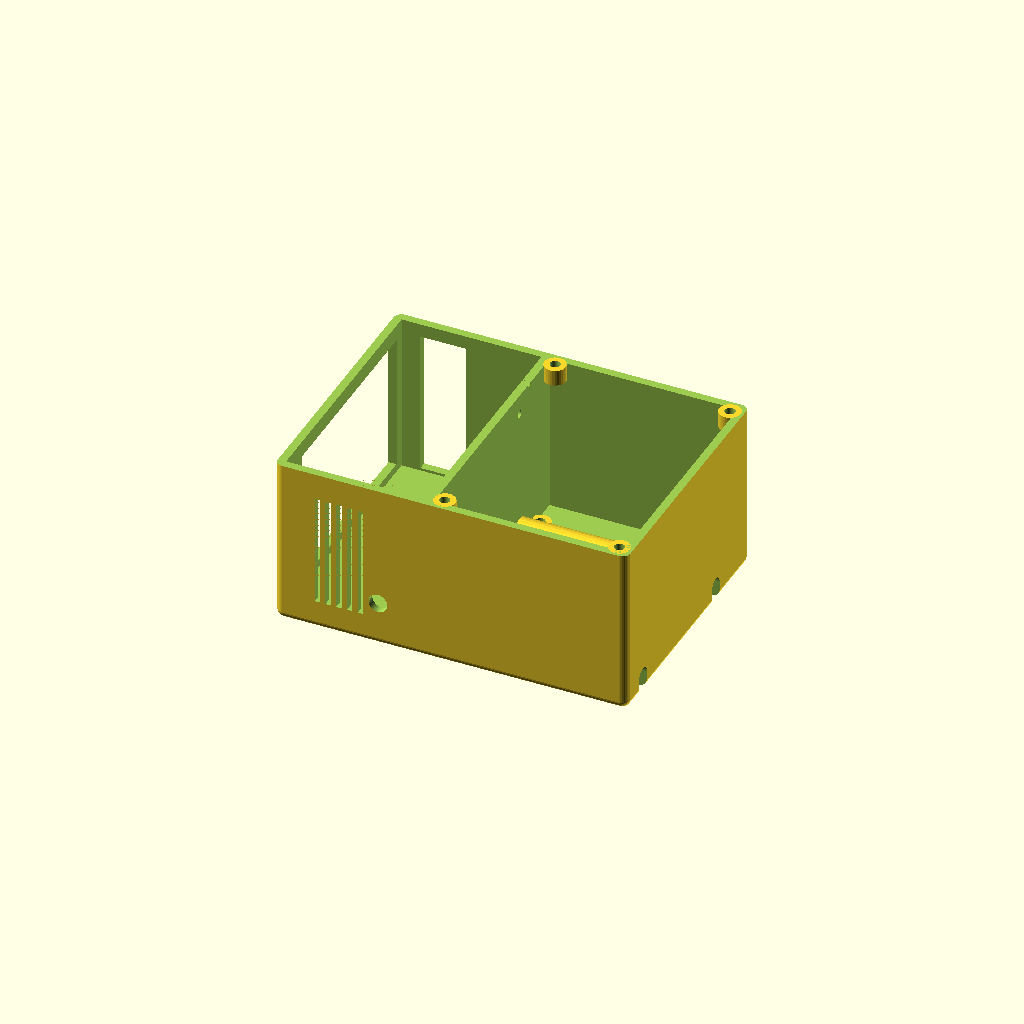
Cell 1: rendered with the file's own defaults.
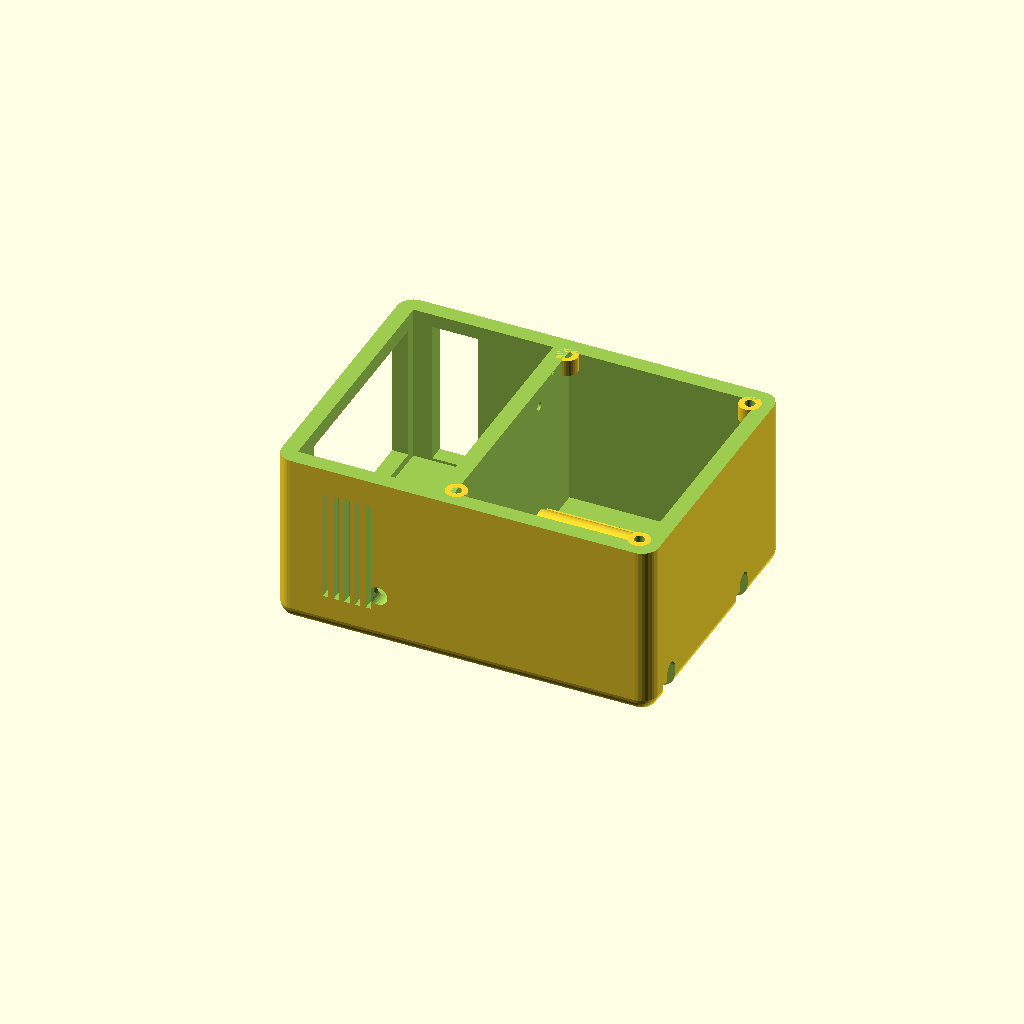
Cell 2 — wall set to 6, the other parameters unchanged.
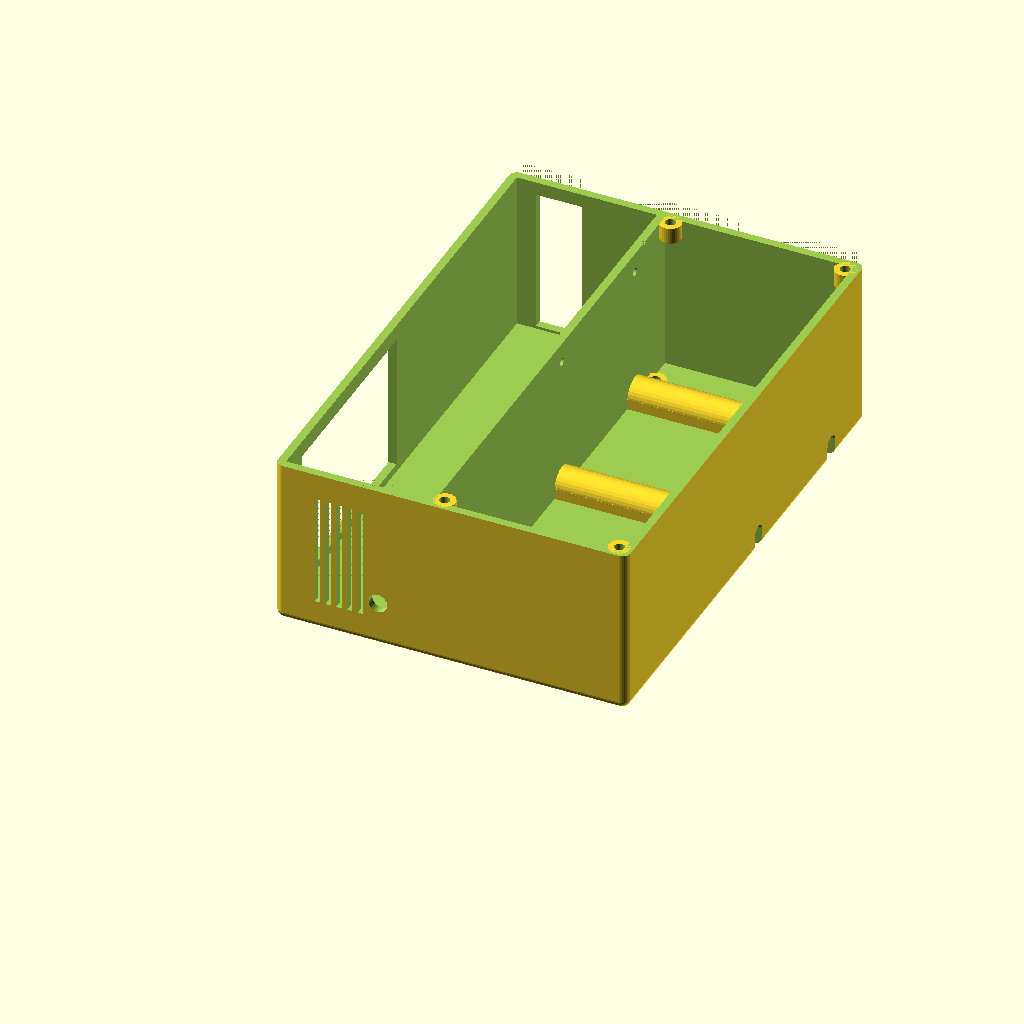
Cell 3: the same model with rpi_inner_x = 184.
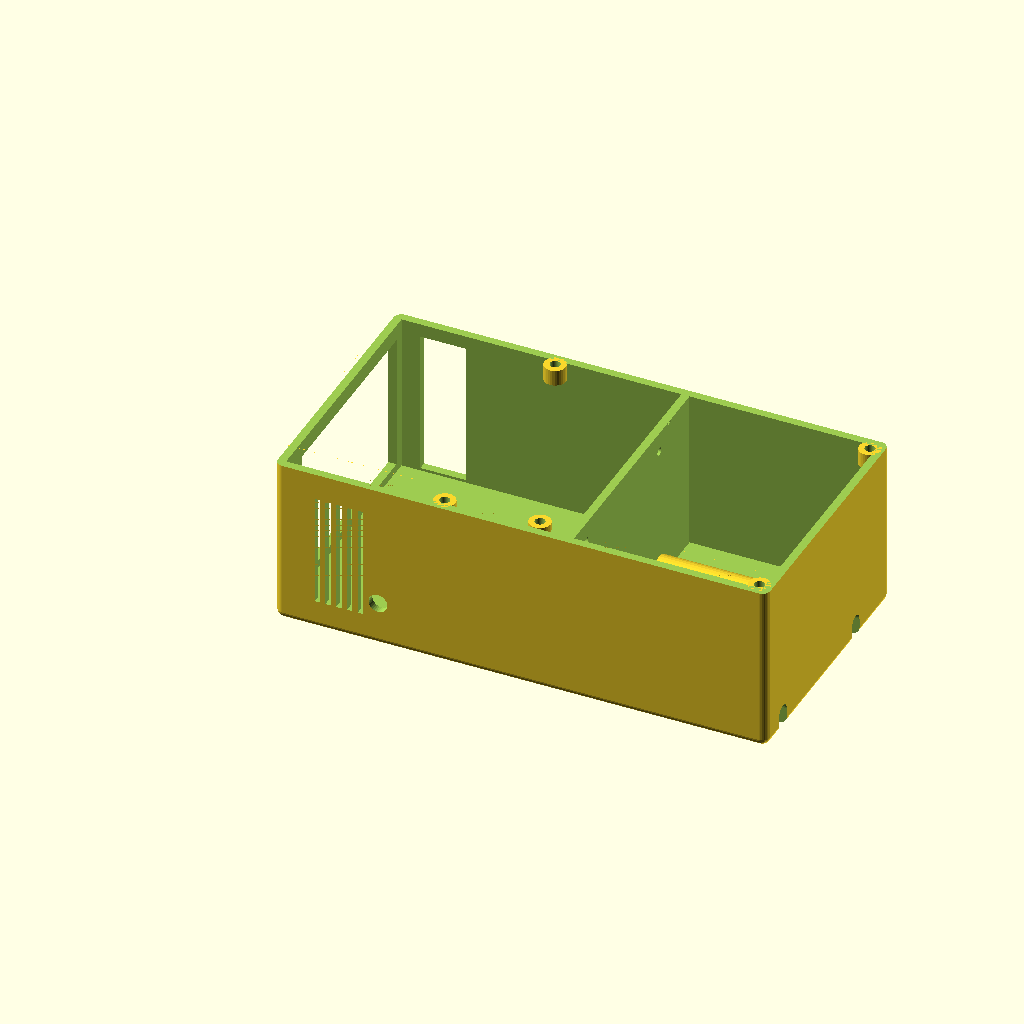
Cell 4 — rpi_inner_y set to 104, the other parameters unchanged.
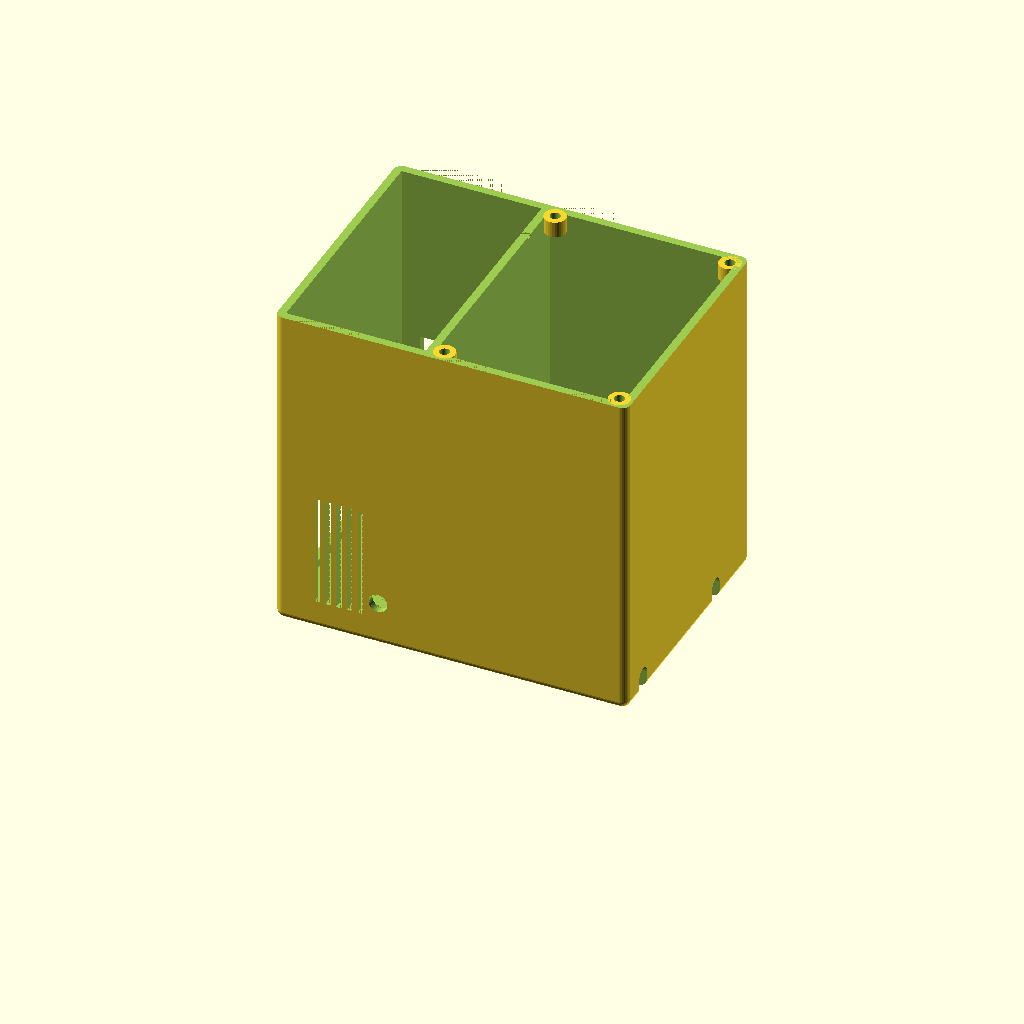
Cell 5 — rpi_inner_z set to 122, the other parameters unchanged.
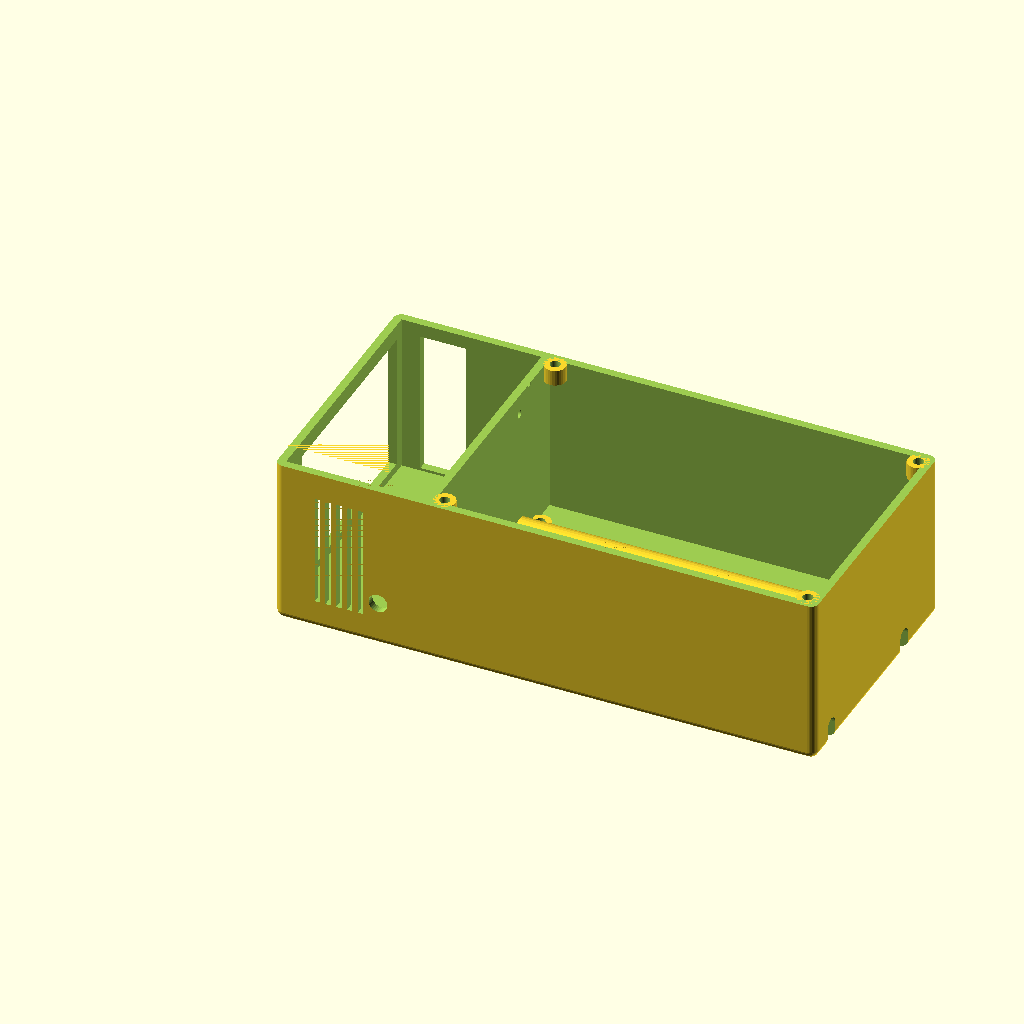
Cell 6 — spk_inner_y set to 140, the other parameters unchanged.
One fixed orthographic camera (rotation 55°, 0°, 25°; colour scheme Cornfield) for every cell.
OpenSCAD source file case/nostromo.scad:
// ============================================
// NOSTROMO — RPi5 Terminal + Speaker Case
// ============================================
// External: 126 x 94 x 65mm
// Left:  RPi5 compartment (53mm deep)
// Right: Speaker compartment (70mm deep)
// ============================================

// --- PARAMETERS --- undefined
wall = 3;       // wall thickness
$fn  = 32;       // number of facets for cylinders/spheres (higher = smoother, but slower render)

// Internal dimensions
rpi_inner_x  = 92;   // width (along front face)
rpi_inner_y  = 52;   // depth (front to back)
rpi_inner_z  = 61;   // height

spk_inner_y  = 70;   // speaker compartment depth
spk_inner_x  = rpi_inner_x;  // same width
spk_inner_z  = rpi_inner_z;  // same height

// Derived outer dimensions
outer_x = rpi_inner_y + wall + spk_inner_y + 2 * wall;  // 55+3+70+2*3 = 134mm
outer_y = rpi_inner_x + 2 * wall;                        // 92+6 = 98mm
outer_z = rpi_inner_z + 2 * wall;                        // 61+6 = 67mm

// Speaker diaphragm (oval)
spk_dia_x = 82;
spk_dia_z = 43;
spk_corner_r = spk_dia_z / 2;

// RPi5 mounting hole pattern in the center divider
rpi_mount_hole_d = 3.0;
rpi_mount_spacing_y = 58;
rpi_mount_spacing_z = 49;
rpi_board_size_y = 85.5;
rpi_board_size_z = 56.5;
rpi_mount_edge_offset_y = 3.5;
rpi_mount_edge_offset_z = 3.5;
rpi_ports_wall_clearance = 0;
rpi_floor_clearance = 0;
rpi_board_y = wall + rpi_inner_x - rpi_board_size_y - rpi_ports_wall_clearance;
rpi_board_z = wall + rpi_floor_clearance;

// inner diameter of bosses for M3 screws (for 2mm clearance on 2.5mm screws)
m3_boss_inner_d = 3.8;

// External screwdriver access arches for the lower RPi5 mounting holes
screwdriver_access_d = 6;
screwdriver_access_depth = wall + 2;

// Port cutout in the back wall of the RPi compartment
port_cutout_x = wall + 7;
port_cutout_z = wall + 1;
port_cutout_w = 17;
port_cutout_h = 54;
port_cutout_depth = outer_y - wall + 1;

// ============================================
// MODULES
// ============================================

module m3_boss(h=6) {
    difference() {
        cylinder(d=8, h=h, $fn=32);
        cylinder(d=m3_boss_inner_d, h=h+1, $fn=32);
    }
}

module rpi5_partition_mount_holes() {
    for (y_offset = [0, rpi_mount_spacing_y]) {
        for (z_offset = [0, rpi_mount_spacing_z]) {
                translate([
                    wall + rpi_inner_y - 1,
                    rpi_board_y + rpi_mount_edge_offset_y + y_offset,
                    rpi_board_z + rpi_mount_edge_offset_z + z_offset
                ])
                rotate([0, 90, 0])
                    cylinder(d=rpi_mount_hole_d, h=wall + 2, $fn=32);
        }
    }
}

module lower_rpi_screwdriver_access_arches() {
    for (y_pos = [
        rpi_board_y + rpi_mount_edge_offset_y,
        rpi_board_y + rpi_mount_edge_offset_y + rpi_mount_spacing_y
    ]) {
        translate([outer_x - wall - 1, y_pos - screwdriver_access_d / 2, 0])
            cube([screwdriver_access_depth, screwdriver_access_d, rpi_board_z + rpi_mount_edge_offset_z]);

        translate([outer_x - wall - 1, y_pos, rpi_board_z + rpi_mount_edge_offset_z])
            rotate([0, 90, 0])
                cylinder(d=screwdriver_access_d, h=screwdriver_access_depth, $fn=32);
    }
}

module screwdriver_access_arches() {
    for (y_pos = [
        rpi_board_y + rpi_mount_edge_offset_y - wall *2, 
        rpi_board_y + rpi_mount_edge_offset_y - wall + screwdriver_access_d,
        rpi_board_y + rpi_mount_edge_offset_y + rpi_mount_spacing_y - wall * 2,
        rpi_board_y + rpi_mount_edge_offset_y + rpi_mount_spacing_y - wall + screwdriver_access_d 
    ]) {
        translate([outer_x - wall - spk_inner_y, y_pos, wall])
            cube([spk_inner_y, wall, wall + 1]);

        // translate([outer_x - wall - 1, y_pos, rpi_board_z + rpi_mount_edge_offset_z])
        //     rotate([0, 90, 0])
        //         cylinder(d=screwdriver_access_d, h=screwdriver_access_depth, $fn=32);
    }
}

module make_arc(y) {
    difference() {
        translate([
            outer_x - wall - spk_inner_y, 
            y, 
            rpi_board_z + rpi_mount_edge_offset_z
        ])
            rotate([0, 90, 0])
                cylinder(d=12, h=spk_inner_y, $fn=32);
        
        translate([
            outer_x - wall - spk_inner_y, 
            y, 
            rpi_board_z + rpi_mount_edge_offset_z
        ])
            rotate([0, 90, 0])
                cylinder(d=screwdriver_access_d, h=spk_inner_y + wall + 1, $fn=32);
    
        translate([
            outer_x - wall - spk_inner_y, 
            y - screwdriver_access_d / 2, 
            0
        ])
            cube([spk_inner_y + wall + 1, screwdriver_access_d, rpi_board_z + rpi_mount_edge_offset_z]);
    }
}

// Main shell with two internal compartments
module nostromo() {
    difference() {
        // Outer shell (positioned so min coords = 0)
        // translate([0, 0, 0])
        //     cube([outer_x, outer_y, outer_z]);
        translate([wall, wall, wall])
            minkowski() {
                cube([outer_x - 2 * wall, outer_y - 2 * wall, outer_z - wall]);
                sphere(wall, $fn=32);
            }

        // RPi compartment (left side, open top)
        translate([wall, wall, wall])
            cube([rpi_inner_y, rpi_inner_x, rpi_inner_z + wall + 1]);

        // Speaker compartment (right side, open top)
        translate([wall + rpi_inner_y + wall, wall, wall])
            cube([spk_inner_y, spk_inner_x, spk_inner_z + wall + 1]);

        // mounting holes for RPi5 in the divider wall
        rpi5_partition_mount_holes();

        // external screwdriver access for the two lower RPi5 mounting holes
        lower_rpi_screwdriver_access_arches();

        // remove material for top cap
        translate([0, 0, outer_z - wall - 1])
            cube([outer_x, outer_y, 2 * wall + 1]);

        // remove material for screen (front face)
        translate([0, wall + 13, wall + 3])
            cube([wall + 1, 75, 51]);

        // remove material for ports
        translate([port_cutout_x, outer_y - wall - 1, port_cutout_z])
            cube([port_cutout_w, port_cutout_depth, port_cutout_h]);

            // color("red", 0.4)
        //remove material for corner
        // translate([0, 80, wall + 1])
        //     cube([16, 20, 54]);

        // cut top for test fitting (comment out before STL export)
        // translate([0, 0, wall + 6])
        //     cube([outer_x + 1, outer_y + 1, wall + 100]);

        // remove material for power button (round hole)
        translate([38.5, 0, wall + 14])
            rotate([-90, 0, 0])
                cylinder(d=7, h=8, $fn=32);

        // cat material for cooling vents (top face, left side)
        for (i = [0:4]) {
            translate([wall + 12 + i * 4, 0, wall + 8])
                cube([2, 4, 42]);
        }

        // cut material for scruwdriver access to lower RPi5 mounting holes (back face)
        translate([outer_x - wall - spk_inner_y, rpi_board_y + rpi_mount_edge_offset_y - wall, 0])
            cube([spk_inner_y + wall + 1, screwdriver_access_d, wall + 1]);

        translate([outer_x - wall - spk_inner_y, rpi_board_y + rpi_mount_edge_offset_y - wall + rpi_mount_spacing_y, 0])
            cube([spk_inner_y + wall + 1, screwdriver_access_d, wall + 1]);

        // cat small hole for the wired speaker
        translate([wall + 20, outer_y - 20, rpi_inner_z + wall - 2])
                cube([100, 2, 1]);

        translate([wall + 58, wall + 20, 0])
            cylinder(d=m3_boss_inner_d, h=wall + 1, $fn=32);
        translate([wall + 58, wall + rpi_inner_x - 14, 0])
            cylinder(d=m3_boss_inner_d, h=wall + 1, $fn=32);
        // cut for test fitting (comment out before STL export)
        // translate([62, 0, 0])
        //     cube([outer_x + 1, outer_y + 1, wall + 100]);
    }
}

// Ghost: RPi5 stack (for fit check)
// module ghost_rpi() {
//     color("green", 0.4)
//         translate([wall + (rpi_inner_y - 50) / 2,
//              rpi_board_y,
//              rpi_board_z])
//          cube([50, rpi_board_size_y, rpi_board_size_z]);
// }

// // Ghost: speaker (for fit check)
// module ghost_speaker() {
//     color("orange", 0.4)
//     translate([wall + rpi_inner_y + wall + (spk_inner_y - 30) / 2,
//                wall + (spk_inner_x - 82) / 2,
//                outer_z - 15])
//         cube([30, 82, 15]);
// }



// ============================================
// RENDER
// ============================================

nostromo();

// Ghost components (comment out before STL export)
// ghost_rpi();
// ghost_speaker();

        // M3 mounting bosses (4 per compartment)
// translate([wall + rpi_inner_y + wall + 2, wall + 2, wall + rpi_inner_z - 6])
//     m3_boss();
// translate([wall + rpi_inner_y + wall + 2, wall + rpi_inner_x -2,  wall + rpi_inner_z - 6])
//     m3_boss();

// translate([wall + 32, wall + 2, wall + rpi_inner_z - 6])
//     m3_boss();
// translate([wall + 32, wall + rpi_inner_x -2,  wall + rpi_inner_z - 6])
//     m3_boss();
// translate([wall + rpi_inner_y + spk_inner_y + wall - 2, wall + 2, wall + rpi_inner_z - 6])
//     m3_boss();
// translate([wall + rpi_inner_y + spk_inner_y + wall - 2, wall + rpi_inner_x - 2, wall + rpi_inner_z - 6])
//     m3_boss();

// M3 mounting bosses (4 per compartment, full height for through-hole screws)
translate([wall + 58, wall + 2, wall + rpi_inner_z - 7])
    m3_boss();
translate([wall + 58, wall + rpi_inner_x -2,  wall + rpi_inner_z - 7])
    m3_boss();
translate([wall + rpi_inner_y + spk_inner_y + wall - 2, wall + 2, wall + rpi_inner_z - 7])
    m3_boss();
translate([wall + rpi_inner_y + spk_inner_y + wall - 2, wall + rpi_inner_x - 2, wall + rpi_inner_z - 7])
    m3_boss();

translate([wall + 58, wall + 20, 0])
    m3_boss();
translate([wall + 58, wall + rpi_inner_x - 14, 0])
    m3_boss();


screwdriver_access_arches();
make_arc(rpi_board_y + rpi_mount_edge_offset_y);
make_arc(rpi_board_y + rpi_mount_edge_offset_y + rpi_mount_spacing_y);

// ============================================
// NOTES:
// ============================================
// Outer dimensions: 134 x 98 x 67mm
// Left compartment (RPi): 55 x 92 x 61mm internal
// Right compartment (spk): 70 x 92 x 61mm internal
// Speaker fires upward through top face
// Screen opening on front face (100 x 94mm side)
// ============================================
Parameter table extracted from the source (name, type, default, range or options):
wall: number, default 3
rpi_inner_x: number, default 92
rpi_inner_y: number, default 52
rpi_inner_z: number, default 61
spk_inner_y: number, default 70
spk_dia_x: number, default 82
spk_dia_z: number, default 43
rpi_mount_hole_d: number, default 3
rpi_mount_spacing_y: number, default 58
rpi_mount_spacing_z: number, default 49
rpi_board_size_y: number, default 85.5
rpi_board_size_z: number, default 56.5
rpi_mount_edge_offset_y: number, default 3.5
rpi_mount_edge_offset_z: number, default 3.5
rpi_ports_wall_clearance: number, default 0
rpi_floor_clearance: number, default 0
m3_boss_inner_d: number, default 3.8
screwdriver_access_d: number, default 6
port_cutout_w: number, default 17
port_cutout_h: number, default 54
